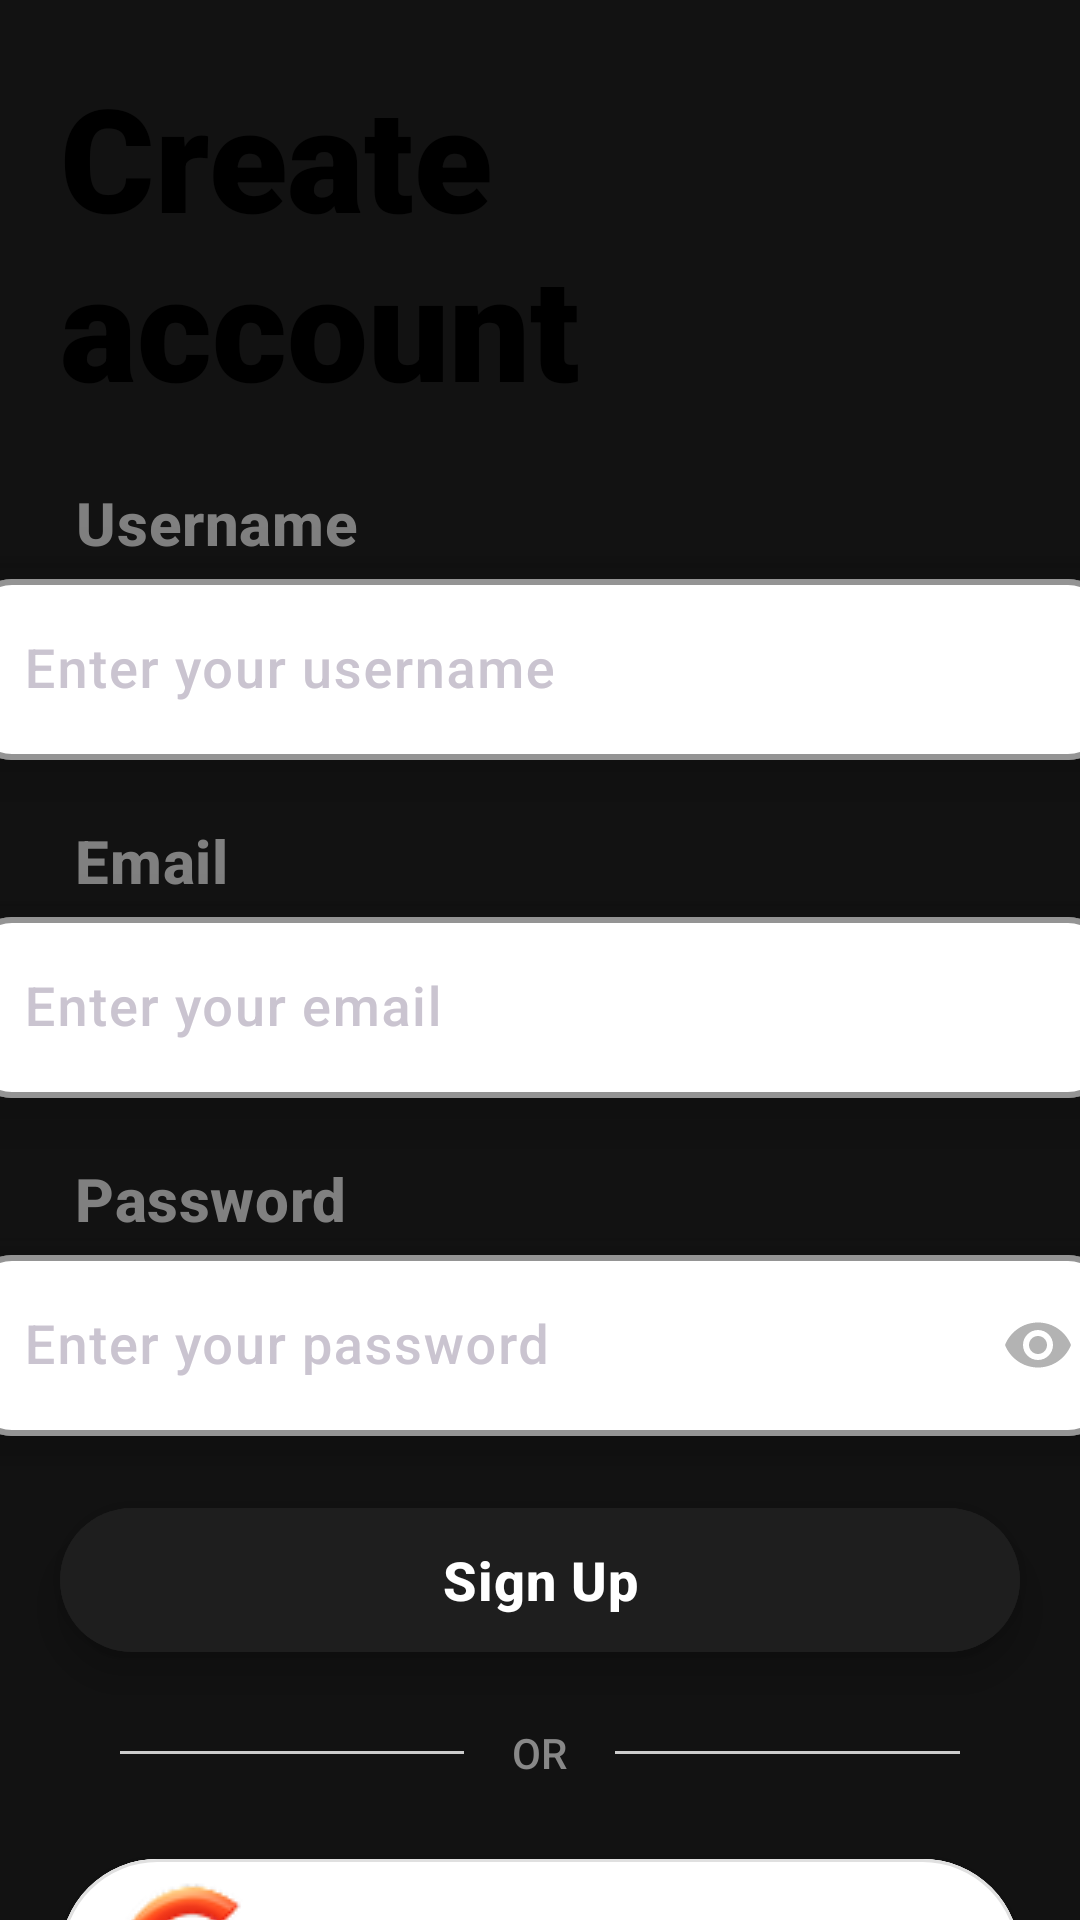

Reconstruct the res/layout file that produces this screen, plus the resources it refers to.
<!-- AndroidManifest.xml: application theme Theme.SmartAgro -->
<!-- res/layout/activity_sign_up.xml -->
<?xml version="1.0" encoding="utf-8"?>
<LinearLayout xmlns:android="http://schemas.android.com/apk/res/android"
    xmlns:app="http://schemas.android.com/apk/res-auto"
    xmlns:tools="http://schemas.android.com/tools"
    android:id="@+id/main"
    android:layout_width="match_parent"
    android:layout_height="match_parent"
    android:background="@color/background"
    android:backgroundTint="@color/background"
    android:orientation="vertical"
    tools:context=".SignUpActivity">

    <TextView
        android:id="@+id/signupTitle"
        android:layout_width="wrap_content"
        android:layout_height="wrap_content"
        android:layout_margin="20dp"
        android:layout_marginTop="20dp"
        android:layout_marginEnd="190dp"
        android:elevation="2dp"
        android:fontFamily="sans-serif-black"
        android:text="@string/signup_title"
        android:textColor="@color/black"
        android:textSize="48sp"
        android:textStyle="bold" />

    <LinearLayout
        android:layout_width="match_parent"
        android:layout_height="wrap_content"
        android:layout_marginBottom="10dp"
        android:orientation="vertical">

        <TextView
            android:id="@+id/textView_username_label"
            android:layout_width="wrap_content"
            android:layout_height="wrap_content"
            android:layout_marginLeft="25dp"
            android:fontFamily="sans-serif-medium"
            android:gravity="center"
            android:letterSpacing="0.01"
            android:text="@string/username"
            android:textColor="@color/text_color33"
            android:textSize="20sp"
            android:textStyle="bold" />

        <com.google.android.material.textfield.TextInputLayout
            android:id="@+id/textInputLayout_username"
            android:layout_width="380dp"
            android:layout_height="wrap_content"
            android:layout_gravity="center"
            android:layout_marginHorizontal="20dp"
            android:elevation="12dp"
            android:outlineProvider="bounds"
            app:boxBackgroundColor="@color/white"
            app:boxBackgroundMode="outline"
            app:boxCornerRadiusBottomEnd="14dp"
            app:boxCornerRadiusBottomStart="14dp"
            app:boxCornerRadiusTopEnd="14dp"
            app:boxCornerRadiusTopStart="14dp"
            app:boxStrokeColor="@color/black"
            app:boxStrokeWidth="2dp"
            app:hintAnimationEnabled="true"
            app:hintTextColor="#888888">

            <com.google.android.material.textfield.TextInputEditText
                android:id="@+id/editText_username"
                android:layout_width="match_parent"
                android:layout_height="wrap_content"
                android:fontFamily="sans-serif-medium"
                android:hint="Enter your username"
                android:inputType="text"
                android:paddingHorizontal="18dp"
                android:paddingVertical="18dp"
                android:textColor="#0B0B0B"
                android:textColorHint="#888888"
                android:textSize="18sp" />

        </com.google.android.material.textfield.TextInputLayout>

        <TextView
            android:id="@+id/textView_email_label"
            android:layout_width="wrap_content"
            android:layout_height="wrap_content"
            android:layout_marginLeft="25dp"
            android:layout_marginTop="20dp"
            android:fontFamily="sans-serif-medium"
            android:letterSpacing="0.01"
            android:text="@string/email"
            android:textColor="@color/text_color33"
            android:textSize="20sp"
            android:textStyle="bold" />

        <com.google.android.material.textfield.TextInputLayout
            android:id="@+id/textInputLayout_email"
            android:layout_width="380dp"
            android:layout_height="wrap_content"
            android:layout_gravity="center"
            android:layout_marginHorizontal="20dp"
            android:elevation="12dp"
            android:outlineProvider="bounds"
            app:boxBackgroundColor="@color/white"
            app:boxBackgroundMode="outline"
            app:boxCornerRadiusBottomEnd="14dp"
            app:boxCornerRadiusBottomStart="14dp"
            app:boxCornerRadiusTopEnd="14dp"
            app:boxCornerRadiusTopStart="14dp"
            app:boxStrokeColor="@color/black"
            app:boxStrokeWidth="2dp"
            app:hintAnimationEnabled="true"
            app:hintTextColor="#888888">

            <com.google.android.material.textfield.TextInputEditText
                android:id="@+id/editText_email"
                android:layout_width="match_parent"
                android:layout_height="wrap_content"
                android:fontFamily="sans-serif-medium"
                android:hint="@string/email_placeholder"
                android:inputType="textEmailAddress"
                android:paddingHorizontal="18dp"
                android:paddingVertical="18dp"
                android:textColor="#0B0B0B"
                android:textColorHint="#888888"
                android:textSize="18sp" />

        </com.google.android.material.textfield.TextInputLayout>

        <TextView
            android:id="@+id/textView_password_label"
            android:layout_width="wrap_content"
            android:layout_height="wrap_content"
            android:layout_marginLeft="25dp"
            android:layout_marginTop="20dp"
            android:fontFamily="sans-serif-medium"
            android:letterSpacing="0.01"
            android:text="@string/pass"
            android:textColor="@color/text_color33"
            android:textSize="20sp"
            android:textStyle="bold" />

        <com.google.android.material.textfield.TextInputLayout
            android:id="@+id/textInputLayout_password"
            android:layout_width="380dp"
            android:layout_height="wrap_content"
            android:layout_gravity="center"
            android:layout_marginHorizontal="20dp"
            android:layout_marginBottom="10dp"
            android:elevation="8dp"
            android:outlineProvider="bounds"
            app:boxBackgroundColor="@color/white"
            app:boxBackgroundMode="outline"
            app:boxCornerRadiusBottomEnd="14dp"
            app:boxCornerRadiusBottomStart="14dp"
            app:boxCornerRadiusTopEnd="14dp"
            app:boxCornerRadiusTopStart="14dp"
            app:boxStrokeColor="@color/black"
            app:boxStrokeWidth="2dp"
            app:hintAnimationEnabled="true"
            app:hintTextColor="#888888"
            app:passwordToggleEnabled="true"
            app:passwordToggleTint="@color/text_color66">

            <com.google.android.material.textfield.TextInputEditText
                android:id="@+id/editText_password"
                android:layout_width="match_parent"
                android:layout_height="wrap_content"
                android:fontFamily="sans-serif-medium"
                android:hint="@string/pass_placeholder"
                android:inputType="textPassword"
                android:paddingHorizontal="18dp"
                android:paddingVertical="18dp"
                android:textColor="#0B0B0B"
                android:textColorHint="#888888"
                android:textSize="18sp" />

        </com.google.android.material.textfield.TextInputLayout>
    </LinearLayout>


    


    <com.google.android.material.button.MaterialButton
        android:id="@+id/button_signup"
        android:layout_width="match_parent"
        android:layout_height="56dp"
        android:layout_marginHorizontal="20dp"
        android:backgroundTint="@color/title_bar"
        android:elevation="8dp"
        android:fontFamily="sans-serif-medium"
        android:letterSpacing="0.02"
        android:stateListAnimator="@null"
        android:text="@string/sign_up"
        android:textColor="@color/white"
        android:textSize="18sp"
        android:textStyle="bold"
        app:backgroundTint="@color/title_bar"
        app:cornerRadius="28dp"
        app:rippleColor="@color/white"
        app:strokeWidth="0dp" />


    <LinearLayout
        android:id="@+id/linearLayout2"
        android:layout_width="match_parent"
        android:layout_height="wrap_content"
        android:layout_marginHorizontal="40dp"
        android:layout_marginVertical="20dp"
        android:gravity="center_vertical"
        android:orientation="horizontal">

        <View
            android:layout_width="0dp"
            android:layout_height="1dp"
            android:layout_weight="1"
            android:background="#CCCCCC" />

        <TextView
            android:layout_width="wrap_content"
            android:layout_height="wrap_content"
            android:layout_marginHorizontal="16dp"
            android:fontFamily="sans-serif-medium"
            android:text="@string/or"
            android:textColor="#888888"
            android:textSize="14sp"
            android:textStyle="normal" />

        <View
            android:layout_width="0dp"
            android:layout_height="1dp"
            android:layout_weight="1"
            android:background="#CCCCCC" />

    </LinearLayout>

    <LinearLayout
        android:id="@+id/linearLayout"
        android:layout_width="match_parent"
        android:layout_height="wrap_content"
        android:layout_marginHorizontal="20dp"
        android:orientation="vertical">

        
        <com.google.android.material.button.MaterialButton
            android:id="@+id/btnGoogle"
            style="@style/Widget.MaterialComponents.Button.OutlinedButton"
            android:layout_width="match_parent"
            android:layout_height="77dp"
            android:layout_marginBottom="12dp"
            android:backgroundTint="@color/white"
            android:drawableLeft="@drawable/google"
            android:drawablePadding="16dp"
            android:elevation="4dp"
            android:fontFamily="sans-serif-medium"
            android:letterSpacing="0.01"
            android:paddingStart="24dp"
            android:paddingEnd="24dp"
            android:text="@string/google_title"
            android:textColor="#1F1F1F"
            android:textSize="16sp"
            android:textStyle="bold"
            app:backgroundTint="@color/white"
            app:cornerRadius="38dp"
            app:rippleColor="@color/chatBackground"
            app:strokeColor="#E0E0E0"
            app:strokeWidth="1dp" />

        <com.google.android.material.button.MaterialButton
            android:id="@+id/btnApple"
            style="@style/Widget.MaterialComponents.Button"
            android:layout_width="match_parent"
            android:layout_height="77dp"
            android:backgroundTint="#000000"
            android:drawableLeft="@drawable/apple_small"
            android:drawablePadding="16dp"
            android:elevation="4dp"
            android:fontFamily="sans-serif-medium"
            android:letterSpacing="0.01"
            android:paddingStart="24dp"
            android:paddingEnd="24dp"
            android:text="@string/apple_title"
            android:textColor="@color/white"
            android:textSize="16sp"
            android:textStyle="bold"
            app:backgroundTint="@color/black"
            app:cornerRadius="38dp"
            app:rippleColor="@color/text_color99" />

    </LinearLayout>


</LinearLayout>
<!-- resources referenced by this layout -->
<resources>
  <color name="background">#121212</color>
  <color name="black">#FF000000</color>
  <color name="chatBackground">#2C2C2C</color>
  <color name="text_color33">#808080</color>
  <color name="text_color66">#B3B3B3</color>
  <color name="text_color99">#FFFFFF</color>
  <color name="title_bar">#1E1E1E</color>
  <color name="white">#FFFFFFFF</color>
  <!-- drawable apple_small (drawable) -->
  <?xml version="1.0" encoding="utf-8"?>
  <layer-list xmlns:android="http://schemas.android.com/apk/res/android">
      <item
          android:width="56dp"
          android:height="56dp"
          android:drawable="@drawable/apple"
          android:gravity="center" />
  </layer-list>
  <!-- drawable google: png bitmap (drawable, 4338 bytes) -->
  <string name="apple_title">Continue with Apple</string>
  <string name="email">Email</string>
  <string name="email_placeholder">Enter your email</string>
  <string name="google_title">Continue with Google</string>
  <string name="or">OR</string>
  <string name="pass">Password</string>
  <string name="pass_placeholder">Enter your password</string>
  <string name="sign_up">Sign Up</string>
  <string name="signup_title">Create\naccount</string>
  <string name="username">Username</string>
  <style name="Theme.SmartAgro" parent="Base.Theme.SmartAgro" />
  <style name="Base.Theme.SmartAgro" parent="Theme.Material3.Dark.NoActionBar">
          <item name="colorPrimary">@color/status_normal</item>
          <item name="colorOnPrimary">@color/white</item>
          <item name="colorSurface">@color/surface</item>
          <item name="colorOnSurface">@color/text_primary</item>
          <item name="android:statusBarColor">@color/background</item>
          <item name="android:windowBackground">@color/background</item>
      </style>
  <color name="status_normal">#4CAF50</color>
  <color name="surface">#1E1E1E</color>
  <color name="text_primary">#D9FFFFFF</color>
</resources>
